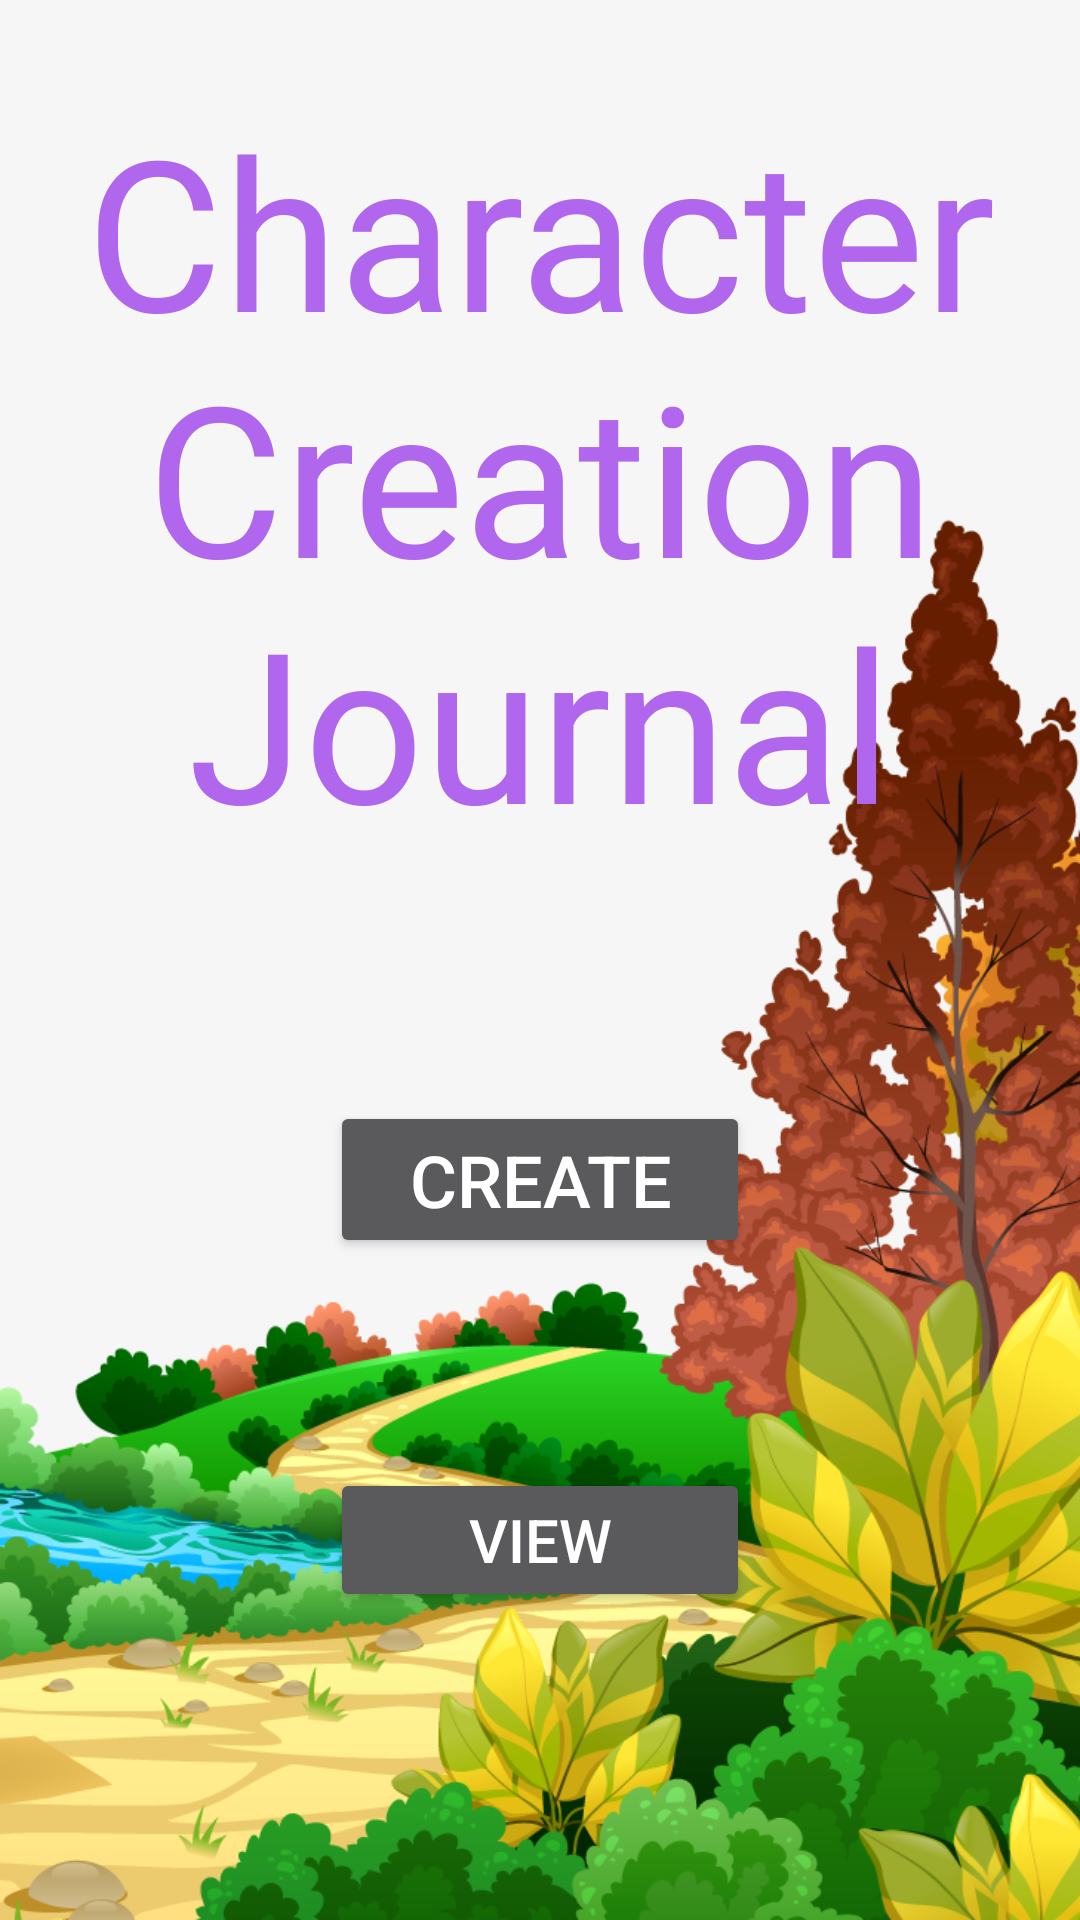

Produce the Android XML layout that renders to this screen, including the resource entries it uses.
<!-- AndroidManifest.xml: activity theme Theme.AppCompat.NoActionBar -->
<!-- res/layout/activity_main.xml -->
<?xml version="1.0" encoding="utf-8"?>
<androidx.constraintlayout.widget.ConstraintLayout xmlns:android="http://schemas.android.com/apk/res/android"
    xmlns:app="http://schemas.android.com/apk/res-auto"
    xmlns:tools="http://schemas.android.com/tools"
    android:layout_width="match_parent"
    android:layout_height="match_parent"
    tools:context=".MainActivity"
    android:background="#F6F6F6">

    <ImageView
        android:layout_width="match_parent"
        android:layout_height="wrap_content"
        app:layout_constraintTop_toTopOf="parent"
        app:layout_constraintStart_toStartOf="parent"
        app:layout_constraintEnd_toEndOf="parent"
        android:src="@drawable/activitymainscenery"
        android:scaleType="fitEnd"/>

    <TextView
        android:layout_width="match_parent"
        android:id="@+id/tvAppTitle"
        android:layout_height="wrap_content"
        android:text="Character Creation Journal"
        android:textColor="@color/tvTitlePurple"
        android:fontFamily="@font/strugglefaithsegular"
        android:textSize="70sp"
        android:gravity="center"
        android:layout_marginTop="30dp"
        app:layout_constraintTop_toTopOf="parent"
        app:layout_constraintStart_toStartOf="parent"
        app:layout_constraintEnd_toEndOf="parent" />

    <Button
        android:layout_width="140dp"
        android:id="@+id/btnCreate"
        android:layout_height="wrap_content"
        android:text="create"
        android:textSize="24sp"
        app:layout_constraintStart_toStartOf="parent"
        app:layout_constraintEnd_toEndOf="parent"
        app:layout_constraintTop_toBottomOf="@id/tvAppTitle"
        android:layout_marginTop="80dp"/>

    <Button
        android:layout_width="140dp"
        android:id="@+id/btnView"
        android:layout_height="wrap_content"
        android:text="view"
        android:textSize="20sp"
        app:layout_constraintStart_toStartOf="parent"
        app:layout_constraintEnd_toEndOf="parent"
        app:layout_constraintTop_toBottomOf="@id/btnCreate"
        android:layout_marginTop="70dp"/>

</androidx.constraintlayout.widget.ConstraintLayout>
<!-- resources referenced by this layout -->
<resources>
  <color name="tvTitlePurple">#B167ED</color>
  <!-- drawable activitymainscenery: png bitmap (drawable-v24, 304128 bytes) -->
</resources>
